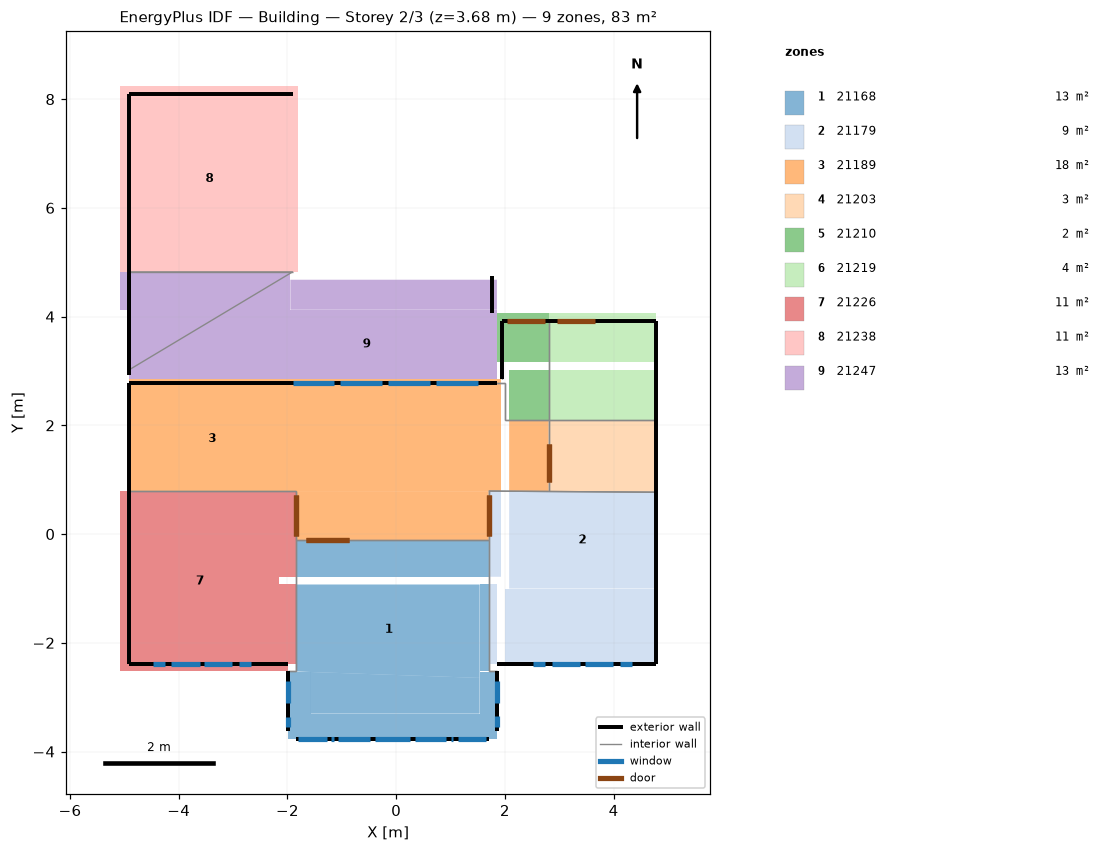
=== STOREY PLAN SPEC (per zone: floor XY polygon, exterior-wall plan segments, windows/doors) ===
zone 1: 21168  (12.9 m²)
  floor: (1.70, -0.79) (-1.85, -0.79) (-1.85, -0.11) (1.70, -0.11)
  floor: (1.85, -3.30) (1.54, -3.30) (1.54, -2.54) (1.85, -2.54)
  floor: (1.85, -3.77) (-2.00, -3.77) (-2.00, -3.30) (1.85, -3.30)
  floor: (-1.57, -3.30) (-2.00, -3.30) (-2.00, -2.54) (-1.57, -2.54)
  floor: (1.54, -3.30) (-1.57, -3.30) (-1.57, -2.54) (1.54, -2.65)
  floor: (1.70, -2.53) (1.54, -2.53) (1.54, -0.93) (1.70, -0.93)
  floor: (1.54, -2.65) (-1.85, -2.53) (-1.85, -0.93) (1.54, -0.93)
  exterior wall: (-2.00, -2.53) – (-2.00, -3.62)  [1.1 m] x4 surfaces
    window: (-2.00, -2.70) – (-2.00, -3.10)  [0.9 m²]
    window: (-2.00, -3.36) – (-2.00, -3.54)  [0.4 m²]
  exterior wall: (-1.85, -3.77) – (1.70, -3.77)  [3.5 m] x3 surfaces
    window: (-0.40, -3.77) – (0.25, -3.77)  [1.5 m²]
    window: (-1.07, -3.77) – (-0.48, -3.77)  [1.4 m²]
    window: (0.34, -3.77) – (0.92, -3.77)  [1.4 m²]
    window: (-1.81, -3.77) – (-1.28, -3.77)  [1.2 m²]
    window: (-1.20, -3.77) – (-1.15, -3.77)  [0.1 m²]
    window: (1.01, -3.77) – (1.05, -3.77)  [0.1 m²]
    window: (1.14, -3.77) – (1.66, -3.77)  [1.2 m²]
  exterior wall: (-1.05, -3.77) – (0.91, -3.77)  [2.0 m]
  exterior wall: (-1.85, -3.77) – (-1.20, -3.77)  [0.6 m]
  exterior wall: (-1.85, -3.77) – (1.05, -3.77)  [2.9 m]
  exterior wall: (1.05, -3.77) – (1.70, -3.77)  [0.6 m]
  exterior wall: (1.85, -3.62) – (1.85, -2.53)  [1.1 m] x4 surfaces
    window: (1.85, -3.10) – (1.85, -2.70)  [0.9 m²]
    window: (1.85, -3.54) – (1.85, -3.36)  [0.4 m²]
  interior walls: 5
zone 2: 21179  (9.2 m²)
  floor: (1.93, -0.79) (1.70, -0.79) (1.70, 0.79) (1.93, 0.79)
  floor: (4.78, -1.00) (2.08, -1.00) (2.08, 0.79) (4.78, 0.77)
  floor: (4.78, -2.38) (2.00, -2.38) (2.00, -1.00) (4.78, -1.00)
  floor: (1.85, -2.38) (1.70, -2.38) (1.70, -0.93) (1.85, -0.93)
  exterior wall: (4.78, -2.38) – (4.78, 0.77)  [3.2 m]
  exterior wall: (1.85, -2.38) – (2.35, -2.38)  [0.5 m]
  exterior wall: (2.35, -2.38) – (4.78, -2.38)  [2.4 m]
  exterior wall: (2.00, -2.38) – (4.78, -2.38)  [2.8 m]
  exterior wall: (1.85, -2.38) – (4.78, -2.38)  [2.9 m] x2 surfaces
    window: (2.52, -2.38) – (2.74, -2.38)  [0.5 m²]
    window: (2.87, -2.38) – (3.38, -2.38)  [1.2 m²]
    window: (3.47, -2.38) – (3.98, -2.38)  [1.2 m²]
    window: (4.11, -2.38) – (4.34, -2.38)  [0.5 m²]
  interior walls: 5
zone 3: 21189  (18.3 m²)
  floor: (1.93, 0.79) (-1.85, 0.79) (-1.85, 1.75) (1.93, 1.75)
  floor: (1.70, -0.11) (-1.85, -0.11) (-1.85, 0.79) (1.70, 0.79)
  floor: (-1.85, 2.75) (-2.94, 2.75) (-2.94, 2.86) (-1.85, 2.86)
  floor: (-1.85, 2.71) (-4.92, 2.71) (-4.92, 2.75) (-1.85, 2.75)
  floor: (1.93, 1.75) (-1.85, 1.75) (-1.85, 2.86) (1.93, 2.86)
  floor: (-1.85, 0.79) (-4.92, 0.79) (-4.92, 2.71) (-1.85, 2.71)
  floor: (2.80, 0.78) (2.08, 0.79) (2.08, 2.09) (2.80, 2.09)
  floor: (-2.94, 2.75) (-4.92, 2.75) (-4.92, 2.86) (-2.94, 2.86)
  exterior wall: (1.85, 2.78) – (-4.92, 2.78)  [6.8 m]
    window: (-1.14, 2.78) – (-1.90, 2.78)  [0.7 m²]
    window: (-0.26, 2.78) – (-1.03, 2.78)  [0.7 m²]
    window: (0.62, 2.78) – (-0.15, 2.78)  [0.7 m²]
    window: (1.50, 2.78) – (0.73, 2.78)  [0.7 m²]
  exterior wall: (-4.92, 2.78) – (-4.92, 0.79)  [2.0 m]
  interior walls: 10
zone 4: 21203  (2.6 m²)
  floor: (4.78, 0.77) (2.80, 0.78) (2.80, 2.09) (4.78, 2.09)
  exterior wall: (4.78, 0.77) – (4.78, 2.09)  [1.3 m]
  interior walls: 3
zone 5: 21210  (1.5 m²)
  floor: (2.80, 3.17) (1.85, 3.17) (1.85, 4.07) (2.80, 4.07)
  floor: (2.80, 2.09) (2.08, 2.09) (2.08, 3.02) (2.80, 3.02)
  exterior wall: (2.80, 3.92) – (1.96, 3.92)  [0.8 m]
    door: (2.74, 3.92) – (2.04, 3.92)  [1.5 m²]
  exterior wall: (1.96, 3.92) – (1.96, 2.86)  [1.1 m]
  interior walls: 5
zone 6: 21219  (3.6 m²)
  floor: (4.78, 3.17) (2.80, 3.17) (2.80, 4.07) (4.78, 4.07)
  floor: (4.78, 2.09) (2.80, 2.09) (2.80, 3.02) (4.78, 3.02)
  exterior wall: (4.78, 2.09) – (4.78, 3.92)  [1.8 m]
  exterior wall: (4.78, 3.92) – (2.80, 3.92)  [2.0 m]
    door: (3.65, 3.92) – (2.96, 3.92)  [1.5 m²]
  interior walls: 2
zone 7: 21226  (10.6 m²)
  floor: (-1.85, -0.79) (-2.15, -0.79) (-2.15, 0.79) (-1.85, 0.79)
  floor: (-2.00, -2.53) (-2.15, -2.53) (-2.15, -0.93) (-2.00, -0.93)
  floor: (-2.15, -2.53) (-5.07, -2.53) (-5.07, 0.79) (-2.15, 0.79)
  floor: (-1.85, -2.38) (-2.00, -2.38) (-2.00, -0.93) (-1.85, -0.93)
  exterior wall: (-4.92, 0.79) – (-4.92, -2.38)  [3.2 m]
  exterior wall: (-2.50, -2.38) – (-2.00, -2.38)  [0.5 m]
  exterior wall: (-4.92, -2.38) – (-2.50, -2.38)  [2.4 m]
  exterior wall: (-4.92, -2.38) – (-2.15, -2.38)  [2.8 m]
  exterior wall: (-4.92, -2.38) – (-2.00, -2.38)  [2.9 m] x2 surfaces
    window: (-2.89, -2.38) – (-2.67, -2.38)  [0.5 m²]
    window: (-3.53, -2.38) – (-3.02, -2.38)  [1.2 m²]
    window: (-4.13, -2.38) – (-3.62, -2.38)  [1.2 m²]
    window: (-4.48, -2.38) – (-4.26, -2.38)  [0.5 m²]
  interior walls: 4
zone 8: 21238  (11.2 m²)
  floor: (-1.80, 4.82) (-5.07, 4.82) (-5.07, 8.25) (-1.80, 8.25)
  exterior wall: (-1.91, 8.10) – (-4.92, 8.10)  [3.0 m]
  exterior wall: (-4.92, 8.10) – (-4.92, 4.82) – (-4.92, 3.02)  [5.1 m]
  interior walls: 1
zone 9: 21247  (12.9 m²)
  floor: (-1.95, 4.13) (-5.07, 4.13) (-5.07, 4.82) (-1.95, 4.82)
  floor: (1.85, 4.13) (-1.95, 4.13) (-1.95, 4.68) (1.85, 4.68)
  floor: (1.85, 2.86) (-2.94, 2.86) (-2.94, 4.13) (1.85, 4.13)
  floor: (-2.94, 2.86) (-4.92, 2.86) (-4.92, 4.13) (-2.94, 4.13)
  exterior wall: (1.77, 4.07) – (1.77, 4.75)  [0.7 m]
  exterior wall: (-4.92, 4.75) – (-4.92, 2.93)  [1.8 m]
  interior walls: 3

=== DERIVED (storey summary) ===
Building: Building
Storey: 2 of 3  (floor level z = 3.68 m)
Storey gross floor area: 82.8 m²
Zones on this storey: 9
  - 21168: floor 12.9 m²; exterior wall 11.9 m (21.1 m²); 11 window(s) 9.5 m²; WWR 45.0%
  - 21179: floor 9.2 m²; exterior wall 11.8 m (22.3 m²); 4 window(s) 3.4 m²; WWR 15.3%
  - 21189: floor 18.3 m²; exterior wall 8.8 m (20.8 m²); 4 window(s) 2.8 m²; WWR 13.3%
  - 21203: floor 2.6 m²; exterior wall 1.3 m (4.9 m²); WWR 0.0%
  - 21210: floor 1.5 m²; exterior wall 1.9 m (5.7 m²); WWR 0.0%; 1 door(s)
  - 21219: floor 3.6 m²; exterior wall 3.8 m (14.0 m²); WWR 0.0%; 1 door(s)
  - 21226: floor 10.6 m²; exterior wall 11.8 m (22.4 m²); 4 window(s) 3.4 m²; WWR 15.3%
  - 21238: floor 11.2 m²; exterior wall 8.1 m (8.8 m²); WWR 0.0%
  - 21247: floor 12.9 m²; exterior wall 2.5 m (1.6 m²); WWR 0.0%
Zone adjacency (shared interzone walls):
  - 21168 ↔ 21179
  - 21168 ↔ 21189
  - 21168 ↔ 21226
  - 21179 ↔ 21189
  - 21179 ↔ 21203
  - 21189 ↔ 21203
  - 21189 ↔ 21210
  - 21189 ↔ 21226
  - 21189 ↔ 21247
  - 21203 ↔ 21219
  - 21210 ↔ 21219
  - 21210 ↔ 21247
  - 21238 ↔ 21247